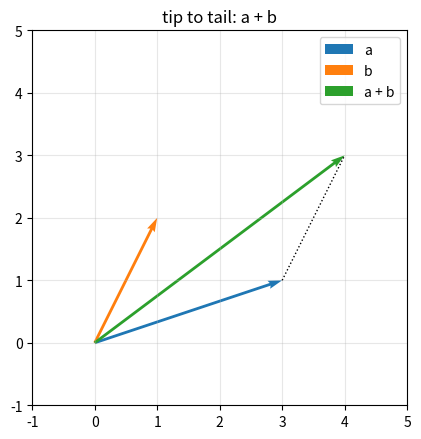
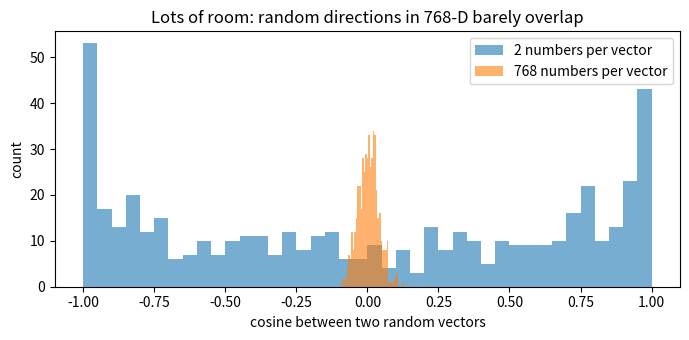
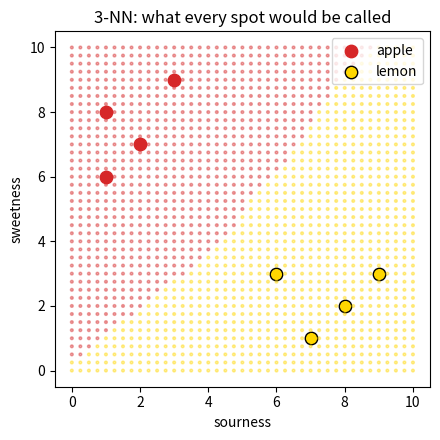

The matplotlib source for these figures, in order:
# %% [markdown]
# # Lab 1: Vectors & embeddings from scratch ➡️
#
# You'll write the core vector tools with plain loops first (length, add, scale, dot product,
# cosine similarity), then use them on a small hand-made table of word vectors: a tiny semantic
# search engine, the famous king − man + woman, L1 vs L2 distance, a k-nearest-neighbours
# classifier, and normalizing so one matrix product searches everything at once.
#
# How to run: open this file in VS Code and click "Run Cell" above each `# %%`,
# or run the whole thing with `python3 phase1_vectors.py`. Setup (once):
# `pip install -r requirements.txt`.
# ✅ SOLUTION FILE: every TODO is filled in. Try labs/phase1_vectors.py yourself first!
# Lessons to reread if stuck: 1.1 (vectors, length), 1.2 (add & scale), 1.3 (dot product,
# cosine), 1.4 (norms, k-NN), 1.5 (embeddings).

# %%
import math
import warnings

import numpy as np
import matplotlib.pyplot as plt

warnings.filterwarnings("ignore", message=".*non-interactive.*")  # quiet when there's no screen

rng = np.random.default_rng(0)  # one seeded random generator → the same "random" numbers every run


def check(cond, msg):
    """Stop with ❌ if cond is False, otherwise print ✅ and the message."""
    assert cond, "❌ " + msg
    print("✅", msg)


def close(a, b, tol=1e-3):
    """True if a and b (numbers or arrays) are equal up to a small rounding tolerance."""
    return np.allclose(a, b, atol=tol)


# %% TODO 1: the length of a vector  ‖v‖ = √(v₁² + v₂² + …)  (Pythagoras)
def length(v):
    # TODO: square every number, add the squares up, take the square root.
    # Hint:
    #   total = 0
    #   for x in v:
    #       total = total + x * x
    #   return math.sqrt(total)
    total = 0
    for x in v:
        total = total + x * x
    return math.sqrt(total)


check(close(length([3, 4]), 5), "‖[3, 4]‖ = √(9 + 16) = 5")
check(close(length([1, 2, 2]), 3), "‖[1, 2, 2]‖ = √(1 + 4 + 4) = 3")
v768 = rng.standard_normal(768)  # the size of one GPT-2 token embedding
check(close(length(v768), np.linalg.norm(v768)), "same as np.linalg.norm on a 768-number vector")


# %% TODO 2: add and scale, slot by slot
def add(a, b):
    # TODO: return a new list where slot i is a[i] + b[i].
    # Hint:
    #   out = []
    #   for i in range(len(a)):
    #       out.append(a[i] + b[i])
    out = []
    for i in range(len(a)):
        out.append(a[i] + b[i])
    return out


def scale(s, a):
    # TODO: return a new list where slot i is s * a[i]  (stretch the arrow s times).
    out = []
    for x in a:
        out.append(s * x)
    return out


check(close(add([3, 1], [1, 2]), [4, 3]), "[3, 1] + [1, 2] = [4, 3]")
check(close(scale(2, [3, 1]), [6, 2]), "2 · [3, 1] = [6, 2]")
check(close(add([3, 1], scale(-1, [1, 2])), [2, -1]), "a − b = a + (−1)·b = [2, −1]")
a, b = np.array([3.0, 1.0]), np.array([1.0, 2.0])
check(close(add(a, b), a + b) and close(scale(2, a), 2 * a), "NumPy's + and * do exactly this, slot by slot")


# %% See it: the arrows, plus two places add & scale appear in AI
plt.figure(figsize=(4.5, 4.5))
for vec, color, name in [(a, "tab:blue", "a"), (b, "tab:orange", "b"), (a + b, "tab:green", "a + b")]:
    plt.quiver(0, 0, vec[0], vec[1], angles="xy", scale_units="xy", scale=1, color=color, label=name)
plt.plot([a[0], a[0] + b[0]], [a[1], a[1] + b[1]], "k:", lw=1)  # b drawn again from a's tip
plt.xlim(-1, 5); plt.ylim(-1, 5); plt.gca().set_aspect("equal"); plt.grid(alpha=0.3)
plt.title("tip to tail: a + b"); plt.legend(); plt.tight_layout(); plt.show()

# 1. Mean pooling: a sentence vector = the average of its word vectors
the, cat, sat = [0, 4], [2, 0], [4, 2]
sentence = scale(1 / 3, add(add(the, cat), sat))
print("mean of 'the', 'cat', 'sat' =", np.round(sentence, 3))
check(close(sentence, [2, 2]), "mean pooling: ([0,4] + [2,0] + [4,2]) / 3 = [2, 2]")
# 2. One training step: weights ← weights − 0.1 · gradient  (Phase 3 explains the gradient)
w, g = [2.0, -1.0], [0.5, -1.0]
w = add(w, scale(-0.1, g))
check(close(w, [1.95, -0.9]), "a training step is add + scale: [2, −1] − 0.1·[0.5, −1] = [1.95, −0.9]")


# %% TODO 3: the dot product and cosine similarity
def dot(a, b):
    # TODO: multiply slot by slot, then add everything up:  a·b = a₁b₁ + a₂b₂ + …
    # Hint: start total = 0, loop over i, add a[i] * b[i].
    total = 0
    for i in range(len(a)):
        total = total + a[i] * b[i]
    return total


def cosine(a, b):
    # TODO: cos = (a·b) / (‖a‖ · ‖b‖). Use your dot() and length().
    #   1 = same direction, 0 = at right angles (unrelated), −1 = opposite.
    return dot(a, b) / (length(a) * length(b))


check(close(dot([3, 4], [4, 3]), 24), "[3, 4]·[4, 3] = 12 + 12 = 24")
check(close(cosine([3, 4], [4, 3]), 0.96), "cosine = 24 / (5 × 5) = 0.96: almost the same direction")
check(close(cosine([1, 0], [0, 1]), 0), "at right angles: cosine 0")
check(close(cosine([1, 2], [-2, -4]), -1), "opposite directions: cosine −1")
check(close(cosine([1, 2], [10, 20]), 1), "length doesn't matter, only direction: cosine 1")


# %% See it: in 768 dimensions, random arrows are almost exactly at right angles
cos_2d = [cosine(rng.standard_normal(2), rng.standard_normal(2)) for _ in range(500)]
cos_768 = [cosine(rng.standard_normal(768), rng.standard_normal(768)) for _ in range(500)]
plt.figure(figsize=(7, 3.5))
plt.hist(cos_2d, bins=40, alpha=0.6, label="2 numbers per vector")
plt.hist(cos_768, bins=40, alpha=0.6, label="768 numbers per vector")
plt.xlabel("cosine between two random vectors"); plt.ylabel("count"); plt.legend()
plt.title("Lots of room: random directions in 768-D barely overlap"); plt.tight_layout(); plt.show()
print(f"typical size of a random cosine: 2-D {np.mean(np.abs(cos_2d)):.2f}, 768-D {np.mean(np.abs(cos_768)):.3f}")
print("So a cosine of 0.5 between two embeddings is a strong signal, not a coincidence.")
check(np.mean(np.abs(cos_768)) < 0.05, "random 768-D vectors have cosines close to 0")


# %% A hand-made word-vector table (real embeddings are learned, with hundreds of numbers)
# Each word gets 6 scores from 0 to 5, one per feature:
FEATURES = ["royal", "male", "female", "young", "animal", "food"]
WORD_TABLE = {
    "king":     [5, 4, 0, 0, 0, 0],
    "queen":    [5, 0, 4, 0, 0, 0],
    "prince":   [4, 4, 0, 3, 0, 0],
    "princess": [4, 0, 4, 3, 0, 0],
    "man":      [0, 4, 0, 1, 0, 0],
    "woman":    [0, 0, 4, 1, 0, 0],
    "boy":      [0, 4, 0, 4, 0, 0],
    "girl":     [0, 0, 4, 4, 0, 0],
    "cat":      [0, 0, 0, 0, 5, 0],
    "kitten":   [0, 0, 0, 4, 5, 0],
    "lion":     [2, 1, 0, 0, 5, 0],
    "pizza":    [0, 0, 0, 0, 0, 5],
    "apple":    [0, 0, 0, 1, 0, 4],
}
WORDS = list(WORD_TABLE)                                   # the 13 words, in order
TABLE = np.array([WORD_TABLE[w] for w in WORDS], float)    # shape (13, 6): one row per word


def vec(word):
    """Look up a word's vector: just read its row (that's all an embedding layer does)."""
    return TABLE[WORDS.index(word)]


print("table shape:", TABLE.shape, "→", len(WORDS), "words ×", len(FEATURES), "numbers")
check(close(dot(vec("king"), vec("queen")), 25), "king·queen = 5×5 = 25 (they only share 'royal')")
check(close(cosine(vec("king"), vec("queen")), 25 / 41), "cos(king, queen) = 25 / (√41 · √41) = 0.610")


# %% TODO 4: a tiny semantic search: the top-k most similar words
def top_k(query, words, table, k=3, exclude=()):
    # TODO: make two things:
    #   scores: the cosine of query with every row of table (a list, one number per word)
    #   order:  the row numbers sorted from the HIGHEST score to the lowest
    # Hint:
    #   scores = [cosine(query, row) for row in table]
    #   order = np.argsort(scores)[::-1]     # argsort sorts low → high; [::-1] flips it
    scores = [cosine(query, row) for row in table]
    order = np.argsort(scores)[::-1]
    # (ready-made) keep the first k words that aren't in `exclude`
    result = []
    for i in order:
        if words[i] not in exclude:
            result.append((words[i], round(float(scores[i]), 3)))
    return result[:k]


print("most like 'cat':   ", top_k(vec("cat"), WORDS, TABLE))
print("most like 'king':  ", top_k(vec("king"), WORDS, TABLE))
check([w for w, s in top_k(vec("cat"), WORDS, TABLE)] == ["cat", "lion", "kitten"], "cat → cat, lion, kitten")
check(top_k(vec("king"), WORDS, TABLE, k=2) == [("king", 1.0), ("prince", 0.878)], "king → king (1.0), prince (0.878)")
young_animal = [0, 0, 0, 1, 1, 0]   # a "question" that is not a word: 'young' + 'animal'
print("search 'young animal':", top_k(young_animal, WORDS, TABLE))
check(top_k(young_animal, WORDS, TABLE, k=1)[0][0] == "kitten", "searching for 'young animal' finds kitten")
print("This is how RAG finds documents for a chatbot: embed the question, rank everything by cosine.")


# %% TODO 5: word arithmetic: king − man + woman = ?
def analogy(a, minus, plus):
    # TODO: 1. target = vec(a) − vec(minus) + vec(plus)   (NumPy arrays: plain - and + work)
    #       2. return the single closest word that isn't one of the three inputs
    # Hint: top_k(target, WORDS, TABLE, k=1, exclude=(a, minus, plus)) gives [(word, score)];
    #       [0][0] picks out the word.
    target = vec(a) - vec(minus) + vec(plus)
    return top_k(target, WORDS, TABLE, k=1, exclude=(a, minus, plus))[0][0]


target = vec("king") - vec("man") + vec("woman")
print("king − man + woman =", target, "→", analogy("king", "man", "woman"))
check(close(target, [5, 0, 4, 0, 0, 0]), "[5,4,0,0,0,0] − [0,4,0,1,0,0] + [0,0,4,1,0,0] = [5,0,4,0,0,0]")
check(analogy("king", "man", "woman") == "queen", "king − man + woman → queen")
check(analogy("prince", "boy", "girl") == "princess", "prince − boy + girl → princess")
check(analogy("kitten", "boy", "man") == "cat", "kitten − boy + man → cat (grow up!)")


# %% TODO 6: two ways to measure distance: L1 ("taxi") and L2 ("straight line")
def l1_dist(a, b):
    # TODO: ‖a − b‖₁ = |a₁ − b₁| + |a₂ − b₂| + …   (blocks a taxi drives)
    # Hint: abs(x) gives the size of x without its sign. Loop over i and add abs(a[i] − b[i]).
    total = 0
    for i in range(len(a)):
        total = total + abs(a[i] - b[i])
    return total


def l2_dist(a, b):
    # TODO: ‖a − b‖₂ = √((a₁ − b₁)² + (a₂ − b₂)² + …)   (as the crow flies)
    # Hint: it's the length of the difference: length(add(a, scale(-1, b)))
    return length(add(a, scale(-1, b)))


check(close(l1_dist([4, 6], [1, 2]), 7), "L1 from [4, 6] to [1, 2]: 3 + 4 = 7 blocks")
check(close(l2_dist([4, 6], [1, 2]), 5), "L2 from [4, 6] to [1, 2]: √(9 + 16) = 5")
check(close(l2_dist([4, 6], [1, 2]), np.linalg.norm(np.array([4, 6]) - np.array([1, 2]))), "matches np.linalg.norm(a − b)")
check(l2_dist([1, 1], [2, 2]) <= l1_dist([1, 1], [2, 2]), "the straight line is never longer than the taxi route")


# %% TODO 7: k-nearest neighbours: label a new point by a vote of its k closest neighbours
FRUIT = np.array([[1, 8], [2, 7], [1, 6], [3, 9],     # apples: [sourness, sweetness]
                  [8, 2], [7, 1], [9, 3], [6, 3]], float)  # lemons
FRUIT_LABELS = ["apple"] * 4 + ["lemon"] * 4


def knn_predict(query, X, labels, k=3, dist=l2_dist):
    # TODO: 1. d = the distance from query to every row of X (use the dist function you're given)
    #       2. nearest = the row numbers of the k smallest distances
    #       3. return the label that appears most often among those k rows
    # Hint:
    #   d = [dist(query, x) for x in X]
    #   nearest = np.argsort(d)[:k]
    #   votes = [labels[i] for i in nearest]
    #   return max(set(votes), key=votes.count)     # the most common vote
    d = [dist(query, x) for x in X]
    nearest = np.argsort(d)[:k]
    votes = [labels[i] for i in nearest]
    return max(set(votes), key=votes.count)


check(knn_predict([2, 8], FRUIT, FRUIT_LABELS) == "apple", "sweet, not sour [2, 8] → apple")
check(knn_predict([7, 2], FRUIT, FRUIT_LABELS) == "lemon", "sour, not sweet [7, 2] → lemon")
check(knn_predict([7, 2], FRUIT, FRUIT_LABELS, k=1, dist=l1_dist) == "lemon", "works with the L1 distance too")


# %% See it: the norm you choose can change the answer
two = np.array([[6, 6], [4, 7]], float)  # one apple, one lemon
two_labels = ["apple", "lemon"]
mystery = [4, 4]
print("mystery [4, 4] → apple [6, 6]: L2 =", round(l2_dist(mystery, two[0]), 2), " L1 =", l1_dist(mystery, two[0]))
print("mystery [4, 4] → lemon [4, 7]: L2 =", round(l2_dist(mystery, two[1]), 2), " L1 =", l1_dist(mystery, two[1]))
check(knn_predict(mystery, two, two_labels, k=1, dist=l2_dist) == "apple", "by L2 (straight line) the nearest is the apple (2.83 < 3)")
check(knn_predict(mystery, two, two_labels, k=1, dist=l1_dist) == "lemon", "by L1 (taxi) the nearest is the lemon (3 < 4)")

plt.figure(figsize=(4.5, 4.5))
plt.scatter(FRUIT[:4, 0], FRUIT[:4, 1], c="tab:red", s=80, label="apple")
plt.scatter(FRUIT[4:, 0], FRUIT[4:, 1], c="gold", s=80, edgecolors="k", label="lemon")
grid = np.array([[sx, sw] for sx in np.linspace(0, 10, 41) for sw in np.linspace(0, 10, 41)])
guess = [knn_predict(p, FRUIT, FRUIT_LABELS) for p in grid]
plt.scatter(grid[:, 0], grid[:, 1], c=["tab:red" if gl == "apple" else "gold" for gl in guess], s=4, alpha=0.4)
plt.xlabel("sourness"); plt.ylabel("sweetness"); plt.title("3-NN: what every spot would be called")
plt.legend(); plt.tight_layout(); plt.show()


# %% TODO 8: normalize: shrink or stretch a vector to length 1 (same direction)
def normalize(v):
    # TODO: divide every number of v by v's length.
    # Hint: np.array(v, dtype=float) / length(v)
    return np.array(v, dtype=float) / length(v)


check(close(normalize([3, -4]), [0.6, -0.8]), "[3, −4] / 5 = [0.6, −0.8]")
check(close(length(normalize(v768)), 1), "any vector, normalized, has length 1")
check(close(dot(normalize([3, 4]), normalize([4, 3])), cosine([3, 4], [4, 3])), "for length-1 vectors, dot product = cosine")


# %% See it: normalize every row once, then ONE matrix × vector scores every word at once
UNIT = np.array([normalize(row) for row in TABLE])  # shape (13, 6), every row has length 1
scores_all = UNIT @ normalize(vec("cat"))            # 13 dot products in one line (Phase 2)
best3 = np.argsort(scores_all)[::-1][:3]
print("one matrix product, top 3 for 'cat':", [(WORDS[i], round(float(scores_all[i]), 3)) for i in best3])
check([WORDS[i] for i in best3] == [w for w, s in top_k(vec("cat"), WORDS, TABLE)], "same answer as your top_k loop")
print("Vector databases store normalized embeddings for exactly this reason: search = one big matrix product.")


# %% [markdown]
# ## 🔬 Try it yourself
#
# 1. Add three words of your own to WORD_TABLE (say "puppy", "dog", "burger"). Pick their 6 scores
#    so that kitten − cat + dog → puppy works. Does anything else break?
# 2. Find another analogy that works in this table, and one that fails. Why does it fail? Which
#    feature is missing from the table?
# 3. In the k-NN plot, try k = 1 and k = 7, and dist=l1_dist. Where does the border between apples
#    and lemons move? Which k would you trust more if one apple were mislabelled as a lemon?
